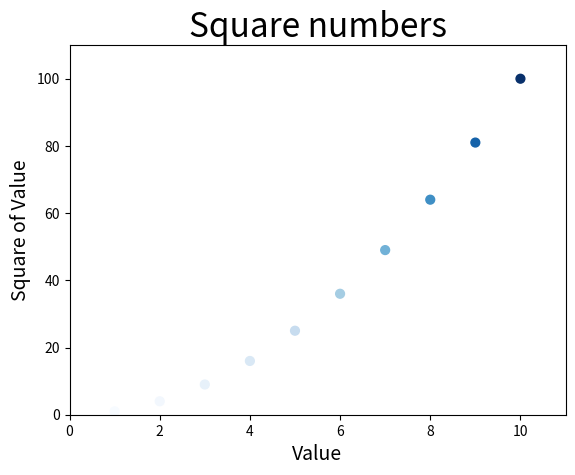

Here is the Python script that generated this plot:
import matplotlib.pyplot as plt 

x_values = list(range(1,11))
y_values = [x ** 2 for x in x_values]

plt.scatter(x_values,y_values,c = y_values,cmap = plt.cm.Blues,edgecolor = None,s = 40)

plt.title("Square numbers",fontsize = 24)
plt.xlabel("Value",fontsize = 14)
plt.ylabel("Square of Value",fontsize = 14)

plt.axis([0,11,0,110])

plt.show()